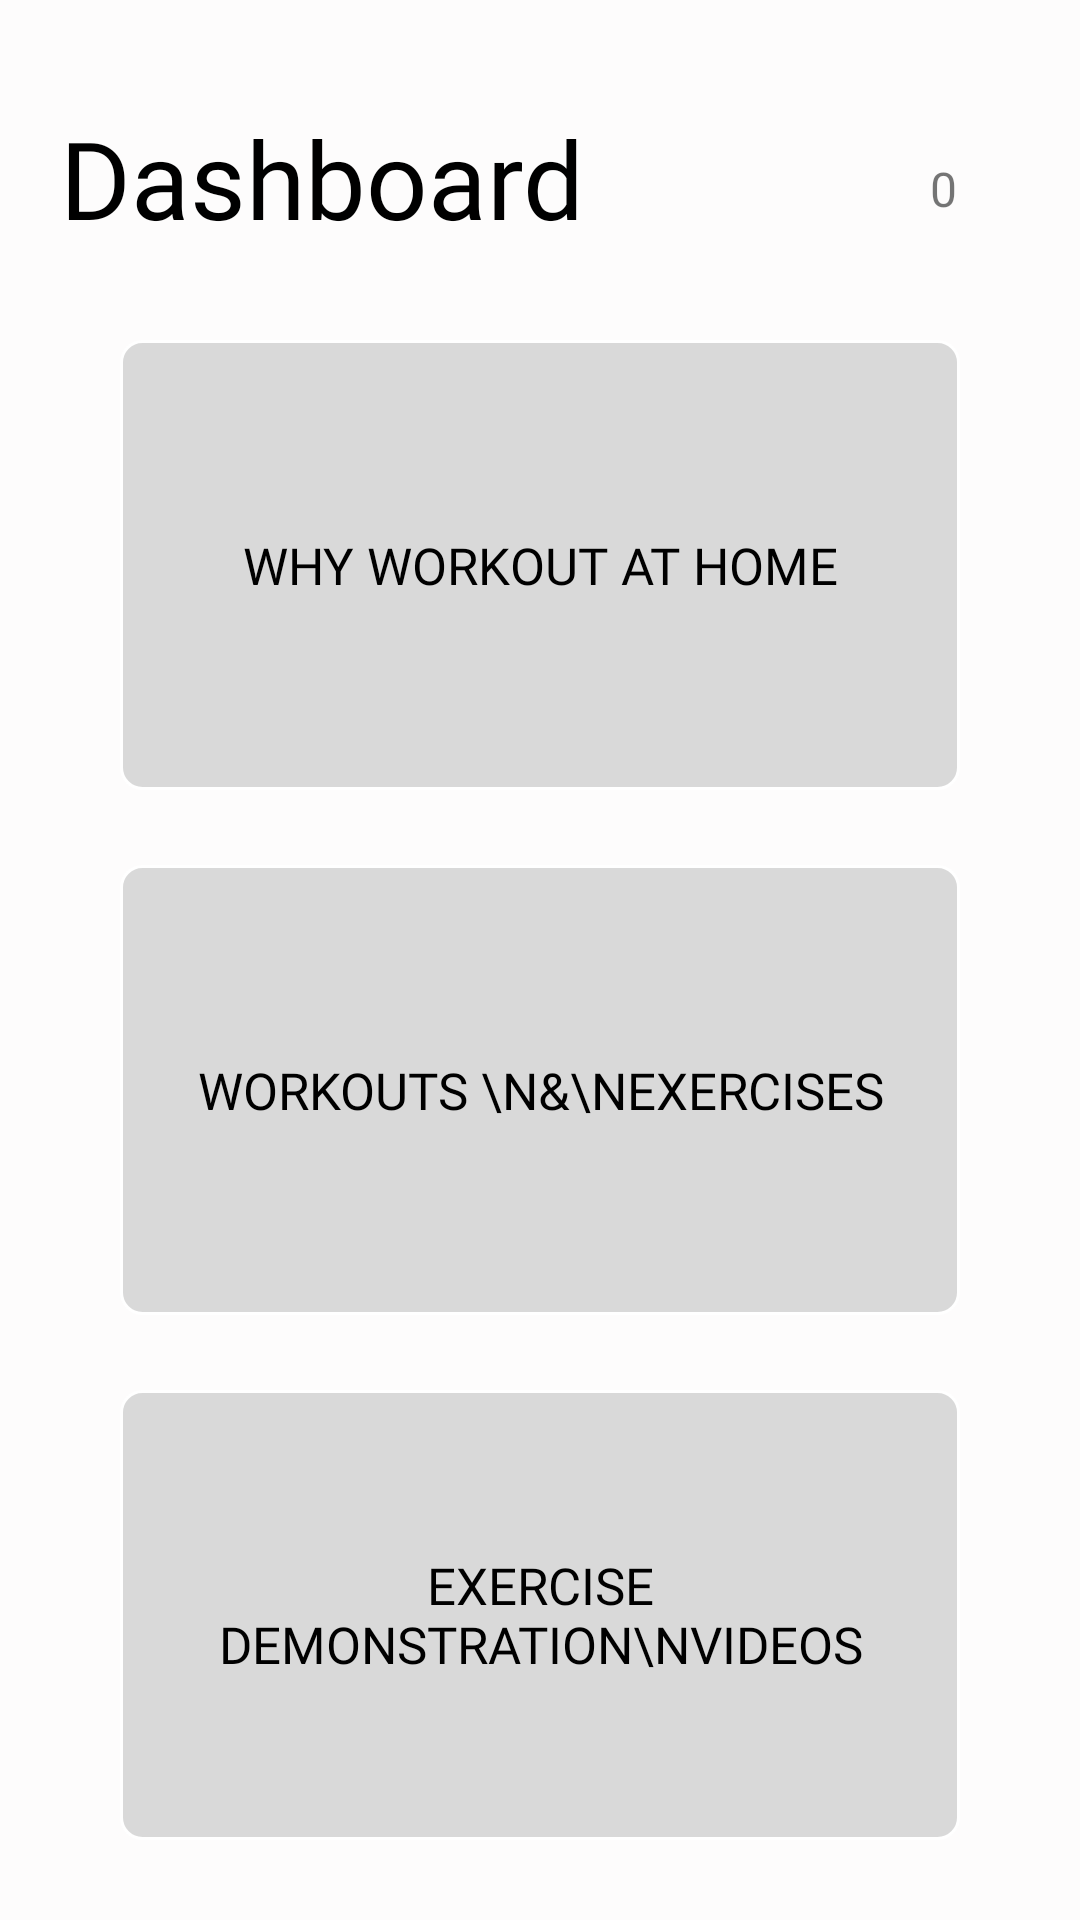

Reconstruct the res/layout file that produces this screen, plus the resources it refers to.
<!-- AndroidManifest.xml: application theme Theme.JawlineExercisesFaceYoga -->
<!-- res/layout/fragment_home.xml -->
<?xml version="1.0" encoding="utf-8"?>
<LinearLayout xmlns:android="http://schemas.android.com/apk/res/android"
    xmlns:app="http://schemas.android.com/apk/res-auto"
    xmlns:tools="http://schemas.android.com/tools"
    android:layout_width="match_parent"
    android:layout_height="match_parent"
    android:background="@color/white"
    android:orientation="vertical"
    android:padding="20dp">

    <RelativeLayout
        android:layout_width="match_parent"
        android:layout_height="wrap_content">

        <ImageView
            android:layout_width="22dp"
            android:layout_height="22dp"
            android:layout_gravity="end"
            android:layout_marginTop="32dp"
            android:layout_marginEnd="5dp"
            android:layout_toLeftOf="@+id/streak"
            android:src="@drawable/fire" />

        <TextView
            android:id="@+id/streak"
            android:layout_width="30dp"
            android:layout_height="30dp"
            android:layout_alignParentEnd="true"
            android:layout_gravity="end"
            android:layout_marginTop="32dp"
            android:fontFamily="@font/lexend_extra_bold"
            android:text="0"
            android:textSize="16sp" />

        <TextView
            android:id="@+id/textView3"
            android:layout_width="wrap_content"
            android:layout_height="wrap_content"
            android:layout_marginTop="15dp"
            android:fontFamily="@font/lexend_medium"
            android:text="Dashboard"
            android:textColor="@color/black"
            android:textSize="36dp"
            app:layout_constraintEnd_toEndOf="parent"
            app:layout_constraintStart_toStartOf="parent"
            app:layout_constraintTop_toTopOf="parent" />
    </RelativeLayout>

    <TextView
        android:id="@+id/overviewLayout"
        android:layout_width="match_parent"
        android:gravity="center"
        android:layout_centerInParent="true"
        android:layout_marginStart="20dp"
        android:layout_marginLeft="16dp"
        android:textAllCaps="true"
        android:layout_height="150dp"
        android:layout_marginTop="30dp"
        android:background="@drawable/background_rectangular_border"
        android:layout_marginEnd="20dp"
        android:layout_marginBottom="5dp"
        android:fontFamily="@font/lexend_semi_bold"
        android:padding="12dp"
        android:text="Why workout at home"
        android:textColor="@color/black"
        android:textSize="17sp" />
    <TextView
        android:id="@+id/exerciseLayout"
        android:layout_width="match_parent"
        android:gravity="center"
        android:layout_centerInParent="true"
        android:layout_marginStart="20dp"
        android:layout_marginLeft="16dp"
        android:layout_height="150dp"
        android:textAllCaps="true"
        android:layout_marginTop="20dp"
        android:background="@drawable/background_rectangular_border"
        android:layout_marginEnd="20dp"
        android:layout_marginBottom="5dp"
        android:fontFamily="@font/lexend_semi_bold"
        android:padding="12dp"
        android:text="Workouts \n&amp;\nExercises"
        android:textColor="@color/black"
        android:textSize="17sp" />
    <TextView
        android:id="@+id/startLayout"
        android:layout_width="match_parent"
        android:gravity="center"
        android:layout_centerInParent="true"
        android:layout_marginStart="20dp"
        android:layout_marginLeft="16dp"
        android:layout_height="150dp"
        android:layout_marginTop="20dp"
        android:background="@drawable/background_rectangular_border"
        android:layout_marginEnd="20dp"
        android:layout_marginBottom="5dp"
        android:fontFamily="@font/lexend_semi_bold"
        android:padding="12dp"
        android:textAllCaps="true"
        android:text="Exercise demonstration\nvideos"
        android:textColor="@color/black"
        android:textSize="17sp" />

</LinearLayout>
<!-- resources referenced by this layout -->
<resources>
  <color name="black">#FF000000</color>
  <color name="white">#FDFCFC</color>
  <!-- drawable background_rectangular_border (drawable) -->
  <?xml version="1.0" encoding="utf-8"?>
  <shape xmlns:android="http://schemas.android.com/apk/res/android"
      android:id="@+id/listview_background_shape">
      <corners
          android:radius="7dp"
          />
      <stroke
          android:width="1dip"
          android:color="#FFFFFF" />
      <solid android:color="#D9D9D9" />
  </shape>
  <style name="Theme.JawlineExercisesFaceYoga" parent="Theme.AppCompat.Light.NoActionBar">
          
          <item name="colorPrimary">@color/purple_500</item>
          <item name="colorPrimaryVariant">@color/purple_700</item>
          <item name="colorOnPrimary">@color/white</item>
          
          <item name="colorSecondary">@color/teal_200</item>
          <item name="colorSecondaryVariant">@color/teal_700</item>
          <item name="colorOnSecondary">@color/black</item>
          
          <item name="android:statusBarColor">?attr/colorPrimaryVariant</item>
          
      </style>
  <color name="purple_500">#F03E44</color>
  <color name="purple_700">#F03E44</color>
  <color name="teal_200">#F03E44</color>
  <color name="teal_700">#F03E44</color>
</resources>
